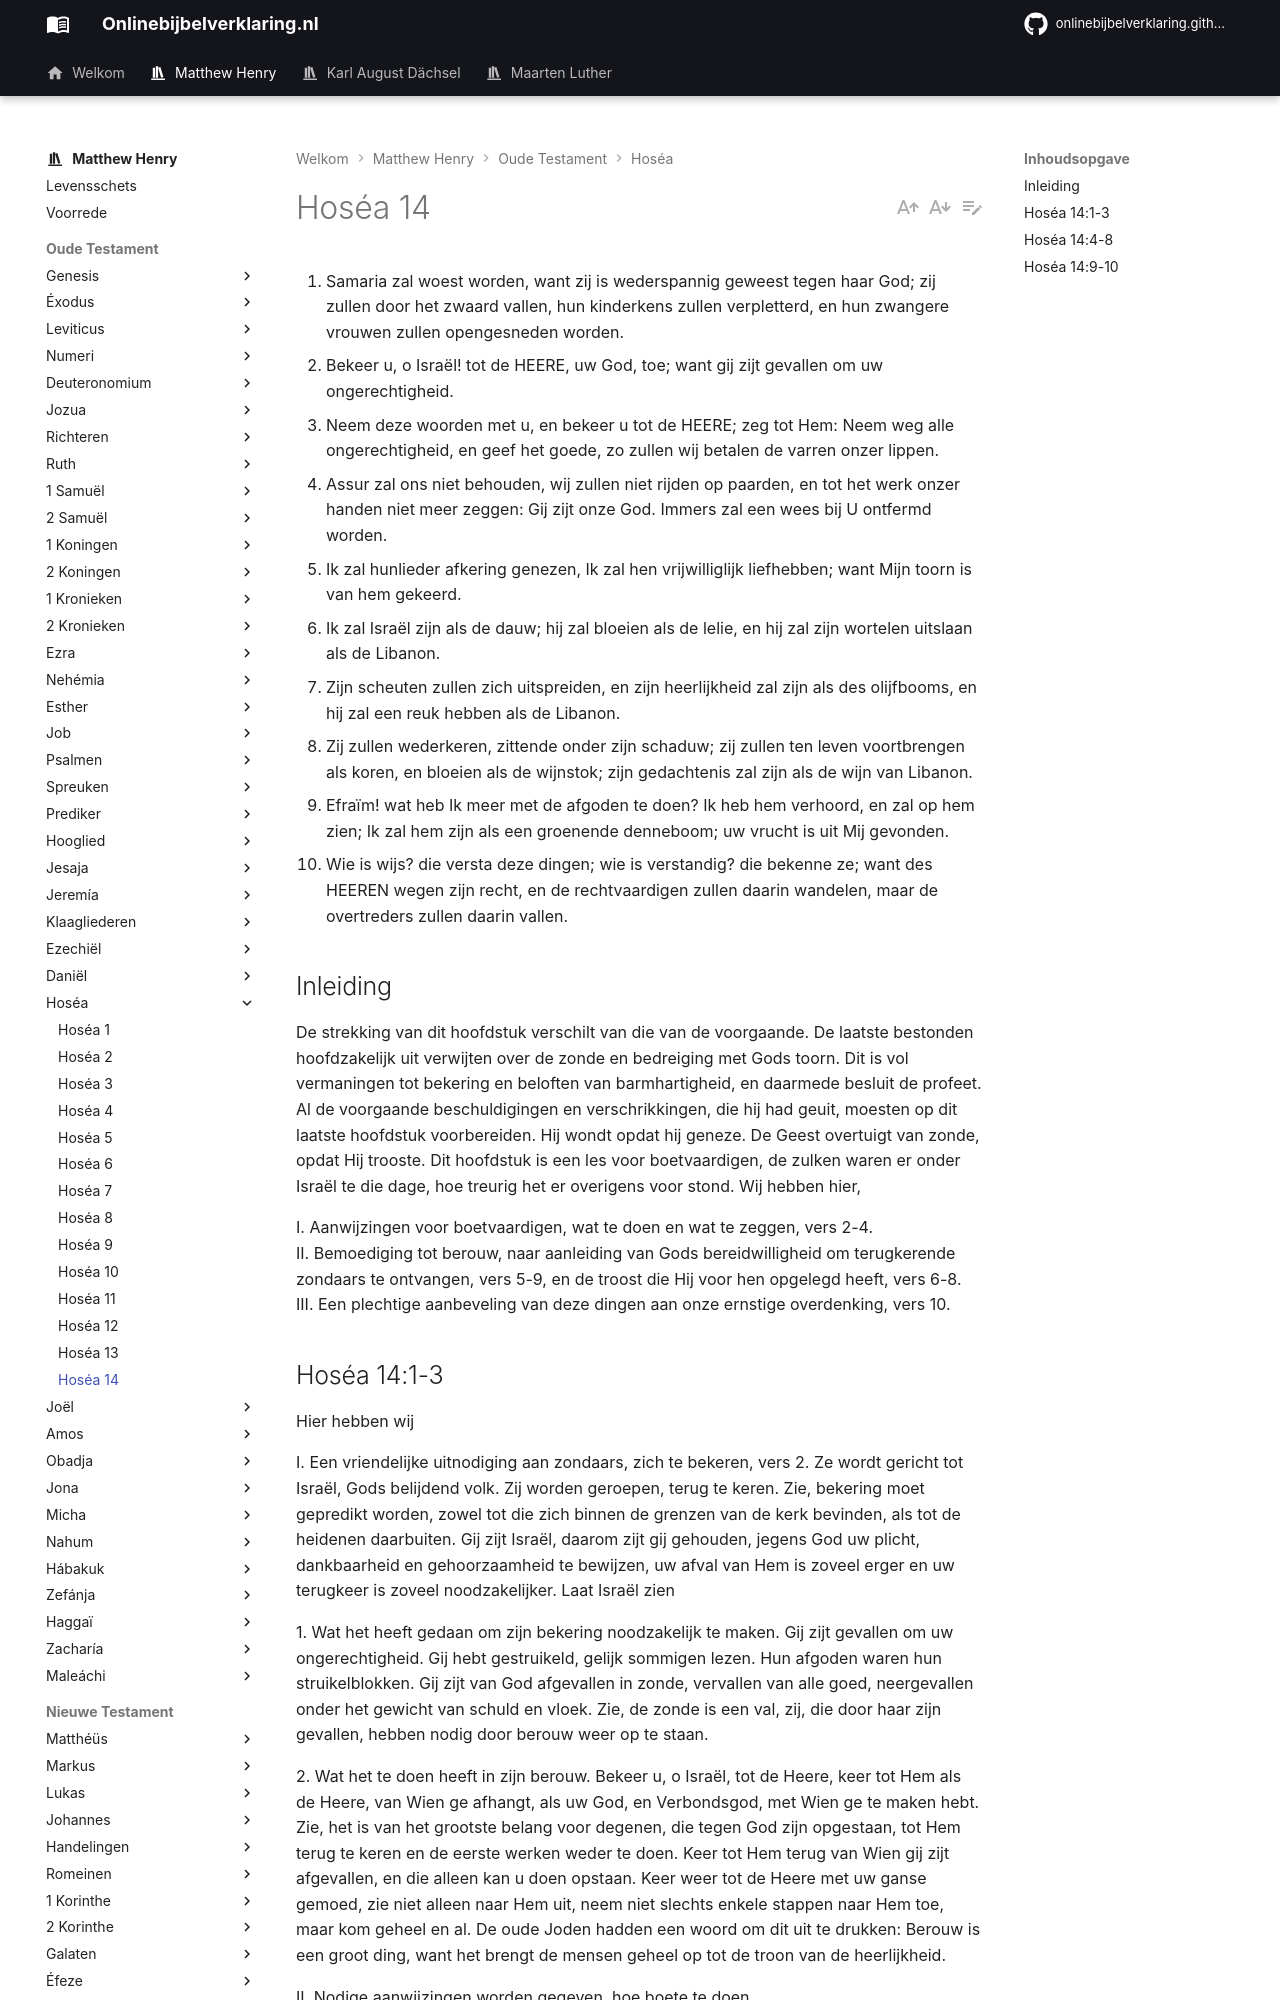

repository: onlinebijbelverklaring/dev-preview · page: matthewhenry/Hosea/Hosea14/index.html · generator: mkdocs

1. Samaria zal woest worden, want zij is wederspannig geweest tegen haar God; zij zullen door het zwaard vallen, hun kinderkens zullen verpletterd, en hun zwangere vrouwen zullen opengesneden worden. 
2. Bekeer u, o Israël! tot de HEERE, uw God, toe; want gij zijt gevallen om uw ongerechtigheid. 
3. Neem deze woorden met u, en bekeer u tot de HEERE; zeg tot Hem: Neem weg alle ongerechtigheid, en geef het goede, zo zullen wij betalen de varren onzer lippen. 
4. Assur zal ons niet behouden, wij zullen niet rijden op paarden, en tot het werk onzer handen niet meer zeggen: Gij zijt onze God. Immers zal een wees bij U ontfermd worden. 
5. Ik zal hunlieder afkering genezen, Ik zal hen vrijwilliglijk liefhebben; want Mijn toorn is van hem gekeerd. 
6. Ik zal Israël zijn als de dauw; hij zal bloeien als de lelie, en hij zal zijn wortelen uitslaan als de Libanon. 
7. Zijn scheuten zullen zich uitspreiden, en zijn heerlijkheid zal zijn als des olijfbooms, en hij zal een reuk hebben als de Libanon. 
8. Zij zullen wederkeren, zittende onder zijn schaduw; zij zullen ten leven voortbrengen als koren, en bloeien als de wijnstok; zijn gedachtenis zal zijn als de wijn van Libanon. 
9. Efraïm! wat heb Ik meer met de afgoden te doen? Ik heb hem verhoord, en zal op hem zien; Ik zal hem zijn als een groenende denneboom; uw vrucht is uit Mij gevonden. 
10. Wie is wijs? die versta deze dingen; wie is verstandig? die bekenne ze; want des HEEREN wegen zijn recht, en de rechtvaardigen zullen daarin wandelen, maar de overtreders zullen daarin vallen. 

## Inleiding 

De strekking van dit hoofdstuk verschilt van die van de voorgaande. De laatste bestonden hoofdzakelijk uit verwijten over de zonde en bedreiging met Gods toorn. Dit is vol vermaningen tot bekering en beloften van barmhartigheid, en daarmede besluit de profeet. Al de voorgaande beschuldigingen en verschrikkingen, die hij had geuit, moesten op dit laatste hoofdstuk voorbereiden. Hij wondt opdat hij geneze. De Geest overtuigt van zonde, opdat Hij trooste. Dit hoofdstuk is een les voor boetvaardigen, de zulken waren er onder Israël te die dage, hoe treurig het er overigens voor stond. Wij hebben hier, 

I. Aanwijzingen voor boetvaardigen, wat te doen en wat te zeggen, vers 2-4.  
II. Bemoediging tot berouw, naar aanleiding van Gods bereidwilligheid om terugkerende zondaars te ontvangen, vers 5-9, en de troost die Hij voor hen opgelegd heeft, vers 6-8.  
III. Een plechtige aanbeveling van deze dingen aan onze ernstige overdenking, vers 10.
